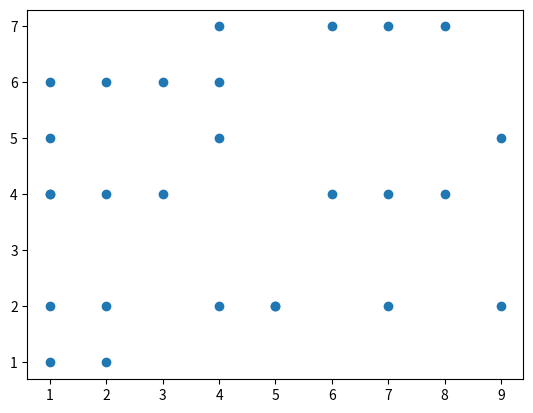

This chart was generated by the following Python code: (Note: this script raises an exception after producing the figure.)
data = [
        [5,2],
        [2,4],
        [9,5],
        [4,6],
        [5,2],
        [1,5],
        [6,7],
        [4,2],
        [6,4],
        [9,2],
        [4,5],
        [1,6],
        [4,7],
        [3,6],
        [1,1],
        [8,4],
        [8,7],
        [7,2],
        [2,2],
        [2,1],
        [1,2],
        [1,4],
        [2,6],
        [7,7],
        [7,4],
        [3,4],
        [1,4]
        ]

x = [i[0] for i in data]
y = [i[1] for i in data]

import matplotlib.pyplot as plt

plt.scatter(x,y)
plt.show()

import math

def dist(center, point):
    d = 0.0
    for i in range(0,len(point)):
        d += (center[i]-point[i])**2
    return math.sqrt(d)

def assignCenters(centers, dataset):
    clusters = []
    for i in range(len(dataset)):
        distances = []
        for center in centers:
            distances.append(dist(center, dataset[i]))
        temp = [z for z, val in enumerate(distances) if val==min(distances)]
        clusters.append(temp[0])
    return clusters

def mean_center(k, dataset, clusters):
    nCenters = []
    for i in range(k):
        x = 0.0
        y = 0.0
        count = 0
        for j in range(len(clusters)):
            if(i == clusters[j]):
                x += dataset[j][0]
                y += dataset[j][1]
                count += 1
        x = x/count
        y = y/count
        nCenters.append([x,y])
    return nCenters


k = 3
centers = []
for i in range(k):
    print("enter center "+str(i))
    temp = [int(x) for x in input().split()]
    centers.append(temp)

print("Initial centers: ")
print(centers)
print("Initial clusters: ")
clusters = assignCenters(centers, data)
for i in range(k):
    print("cluster "+str(i))
    for j in range(len(clusters)):
        if(i == clusters[j]):
            print(data[j],end=' ')
    print()
print()
for itr in range(10):
    print("Iteration "+str(itr))
    centers = mean_center(k,data,clusters)
    print("Updated centers: ")
    print(centers)
    clusters = assignCenters(centers, data)
    print("Updated clusters: ")
    for i in range(k):
        print("cluster "+str(i))
        for j in range(len(clusters)):
            if(i == clusters[j]):
                print(data[j],end=' ') 
        print()
    print()
